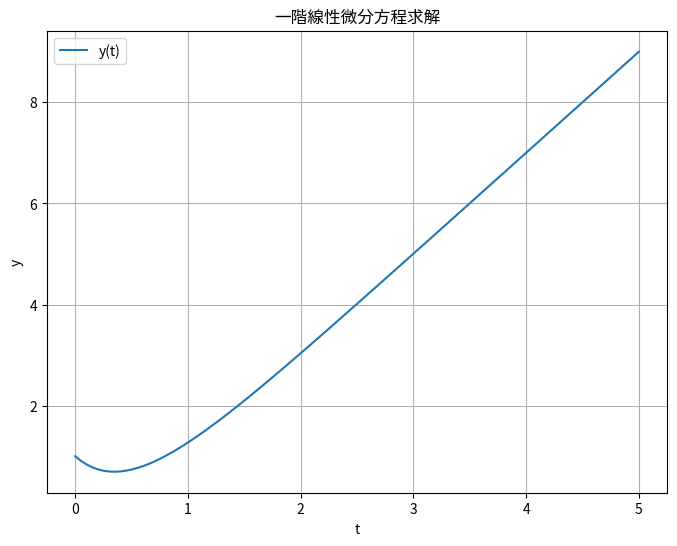

Generate this figure with matplotlib:
import numpy as np
from scipy.integrate import solve_ivp
import matplotlib.pyplot as plt

# 定義微分方程
# dy/dt = f(t, y)
def ode_system(t, y):
    return -2 * y + 4 * t

# 定義初始條件
y0 = [1]
t_span = (0, 5) # 求解的 t 範圍

# 使用 solve_ivp 求解
solution = solve_ivp(ode_system, t_span, y0, dense_output=True)

# 生成 t 值並計算對應的 y 值
t_eval = np.linspace(t_span[0], t_span[1], 100)
y_sol = solution.sol(t_eval)

# 繪製結果
plt.figure(figsize=(8, 6))
plt.plot(t_eval, y_sol[0], label='y(t)')
plt.xlabel('t')
plt.ylabel('y')
plt.title('一階線性微分方程求解')
plt.grid(True)
plt.legend()
plt.show()